The GitHub repository brnvika/IndustrialTechnologies contains a labelled image folder "roadcover_dataset_focus_crosswalk" with 5 categories: clean road, ice, loose snow, snowbank crosswalk, snowdrift. Examples follow, each with its label.

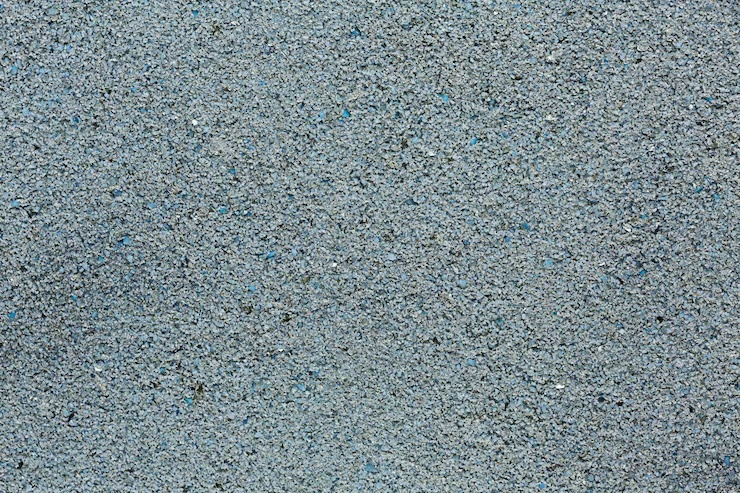
Label: clean road

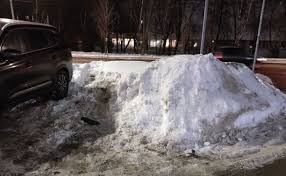
Label: snowdrift

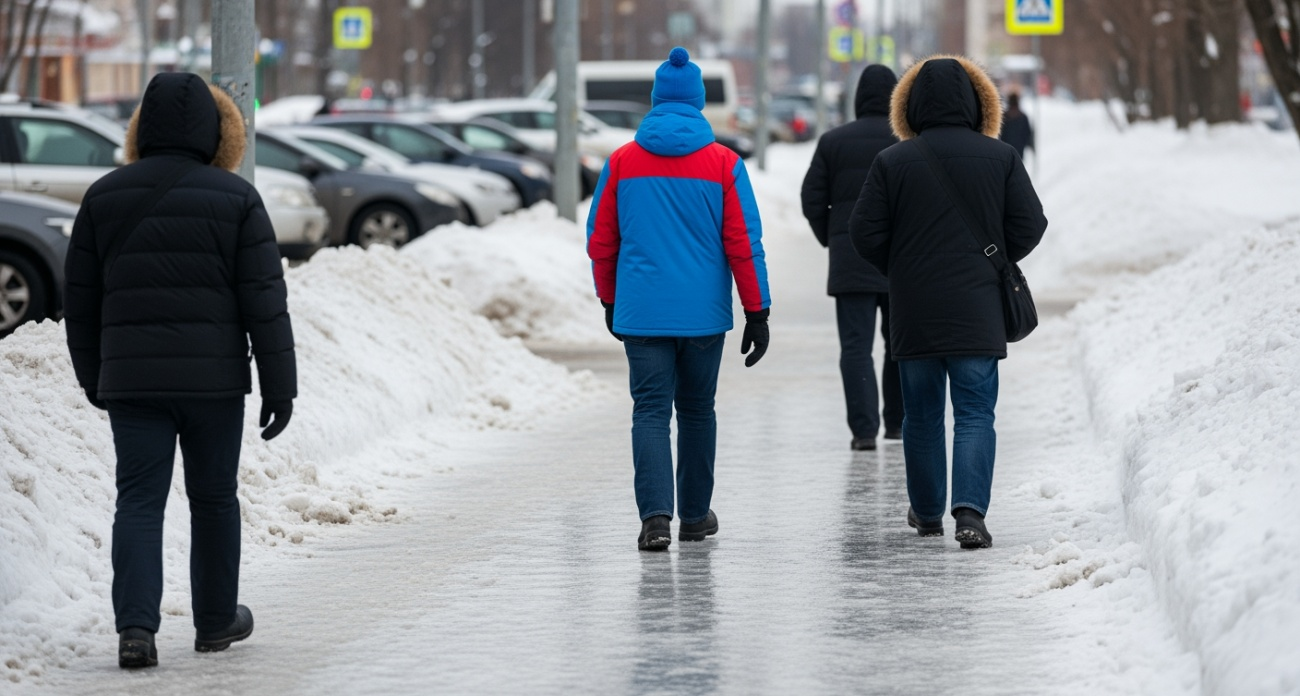
Label: ice

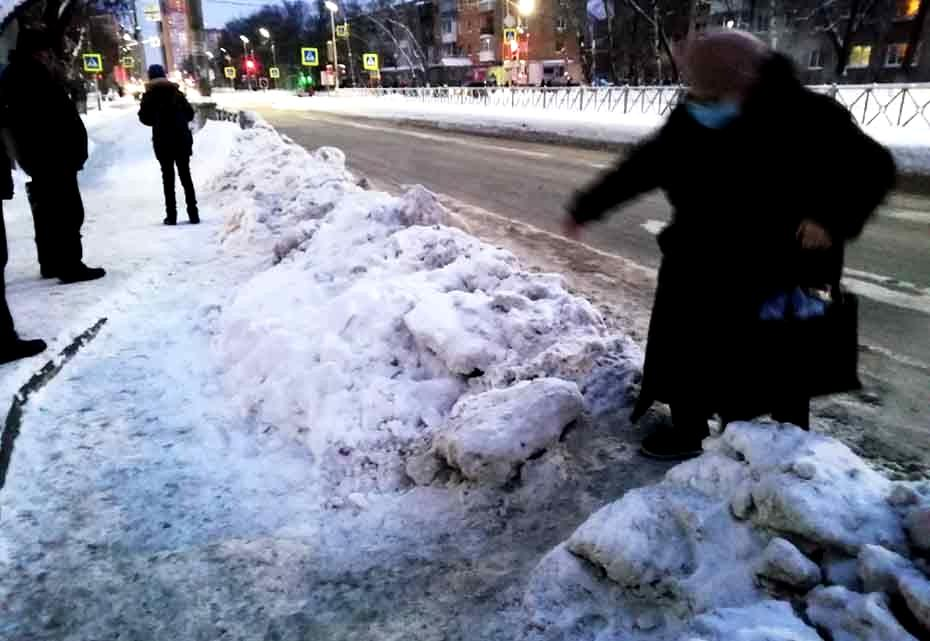
Label: snowbank crosswalk

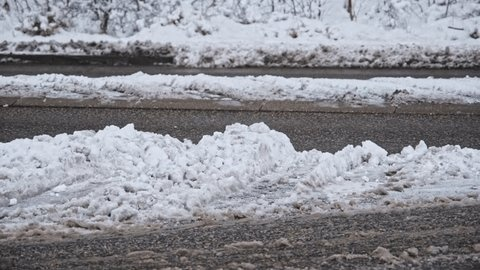
Label: loose snow

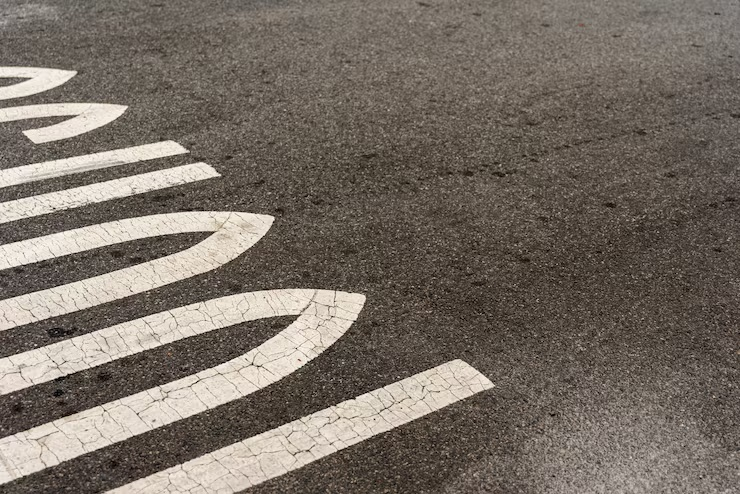
Label: clean road
